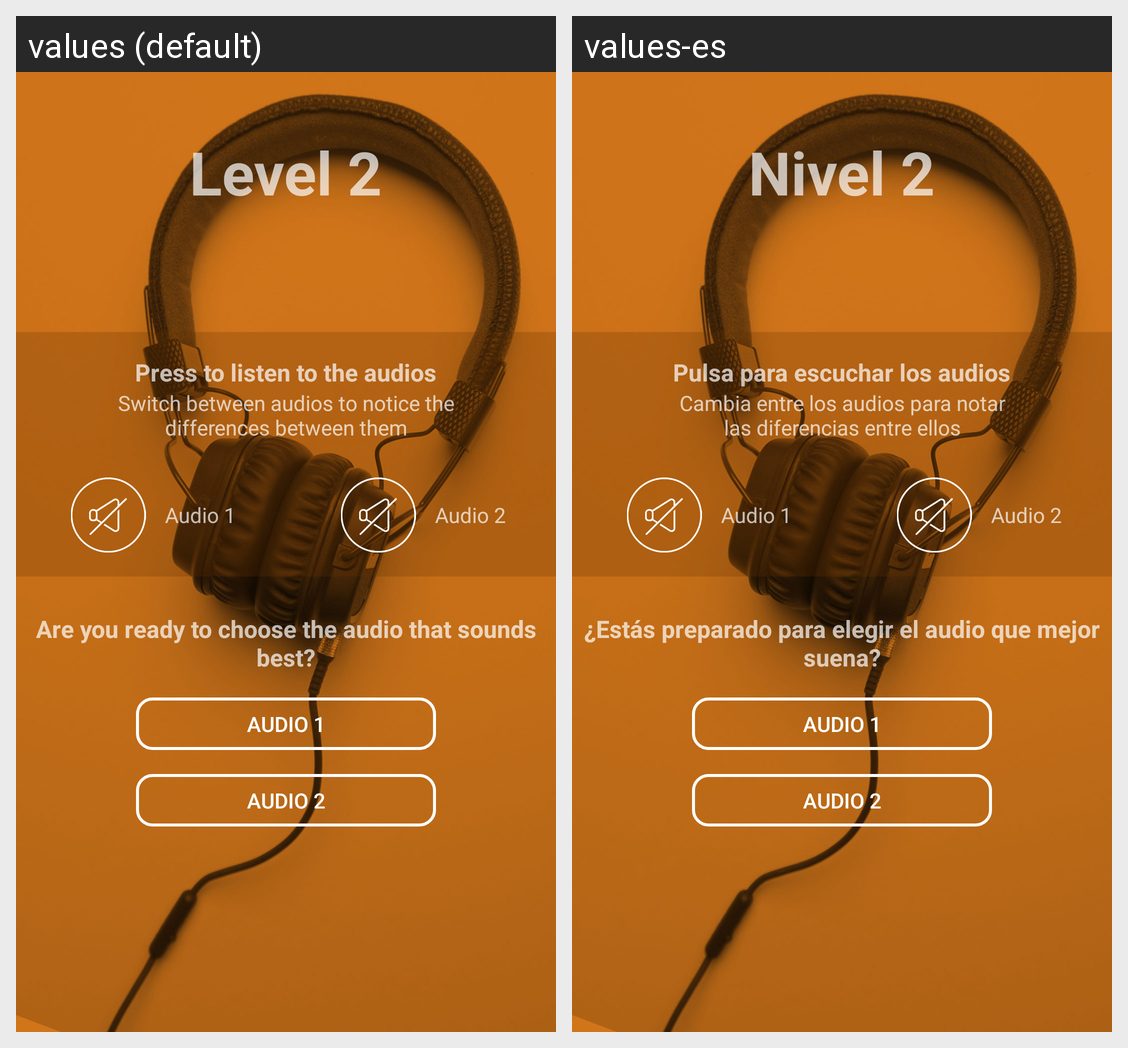

The same Android screen rendered under two of its app's locales, left to right. List the strings drawn on it with the default value and each locale's translation.
Android screen res/layout/fragment_fragment_nivel2.xml rendered under 2 locales, left to right: values (default), values-es. Device: Nexus 5 (rendered at 1080×1920; each locale shown at half size, 540×960, under a caption strip naming it); theme Theme.AppCompat.NoActionBar.
Strings drawn on this screen, with the default value and each locale's value (text and hints the layout hard-codes, and strings that could not be matched under every locale, appear in the picture but are not listed):

level2
  values: Level 2
  values-es: Nivel 2

claim3
  values: Press to listen to the audios
  values-es: Pulsa para escuchar los audios

claim4
  values: Switch between audios to notice the differences between them
  values-es: Cambia entre los audios para notar las diferencias entre ellos

claim5
  values: Are you ready to choose the audio that sounds best?
  values-es: ¿Estás preparado para elegir el audio que mejor suena?
